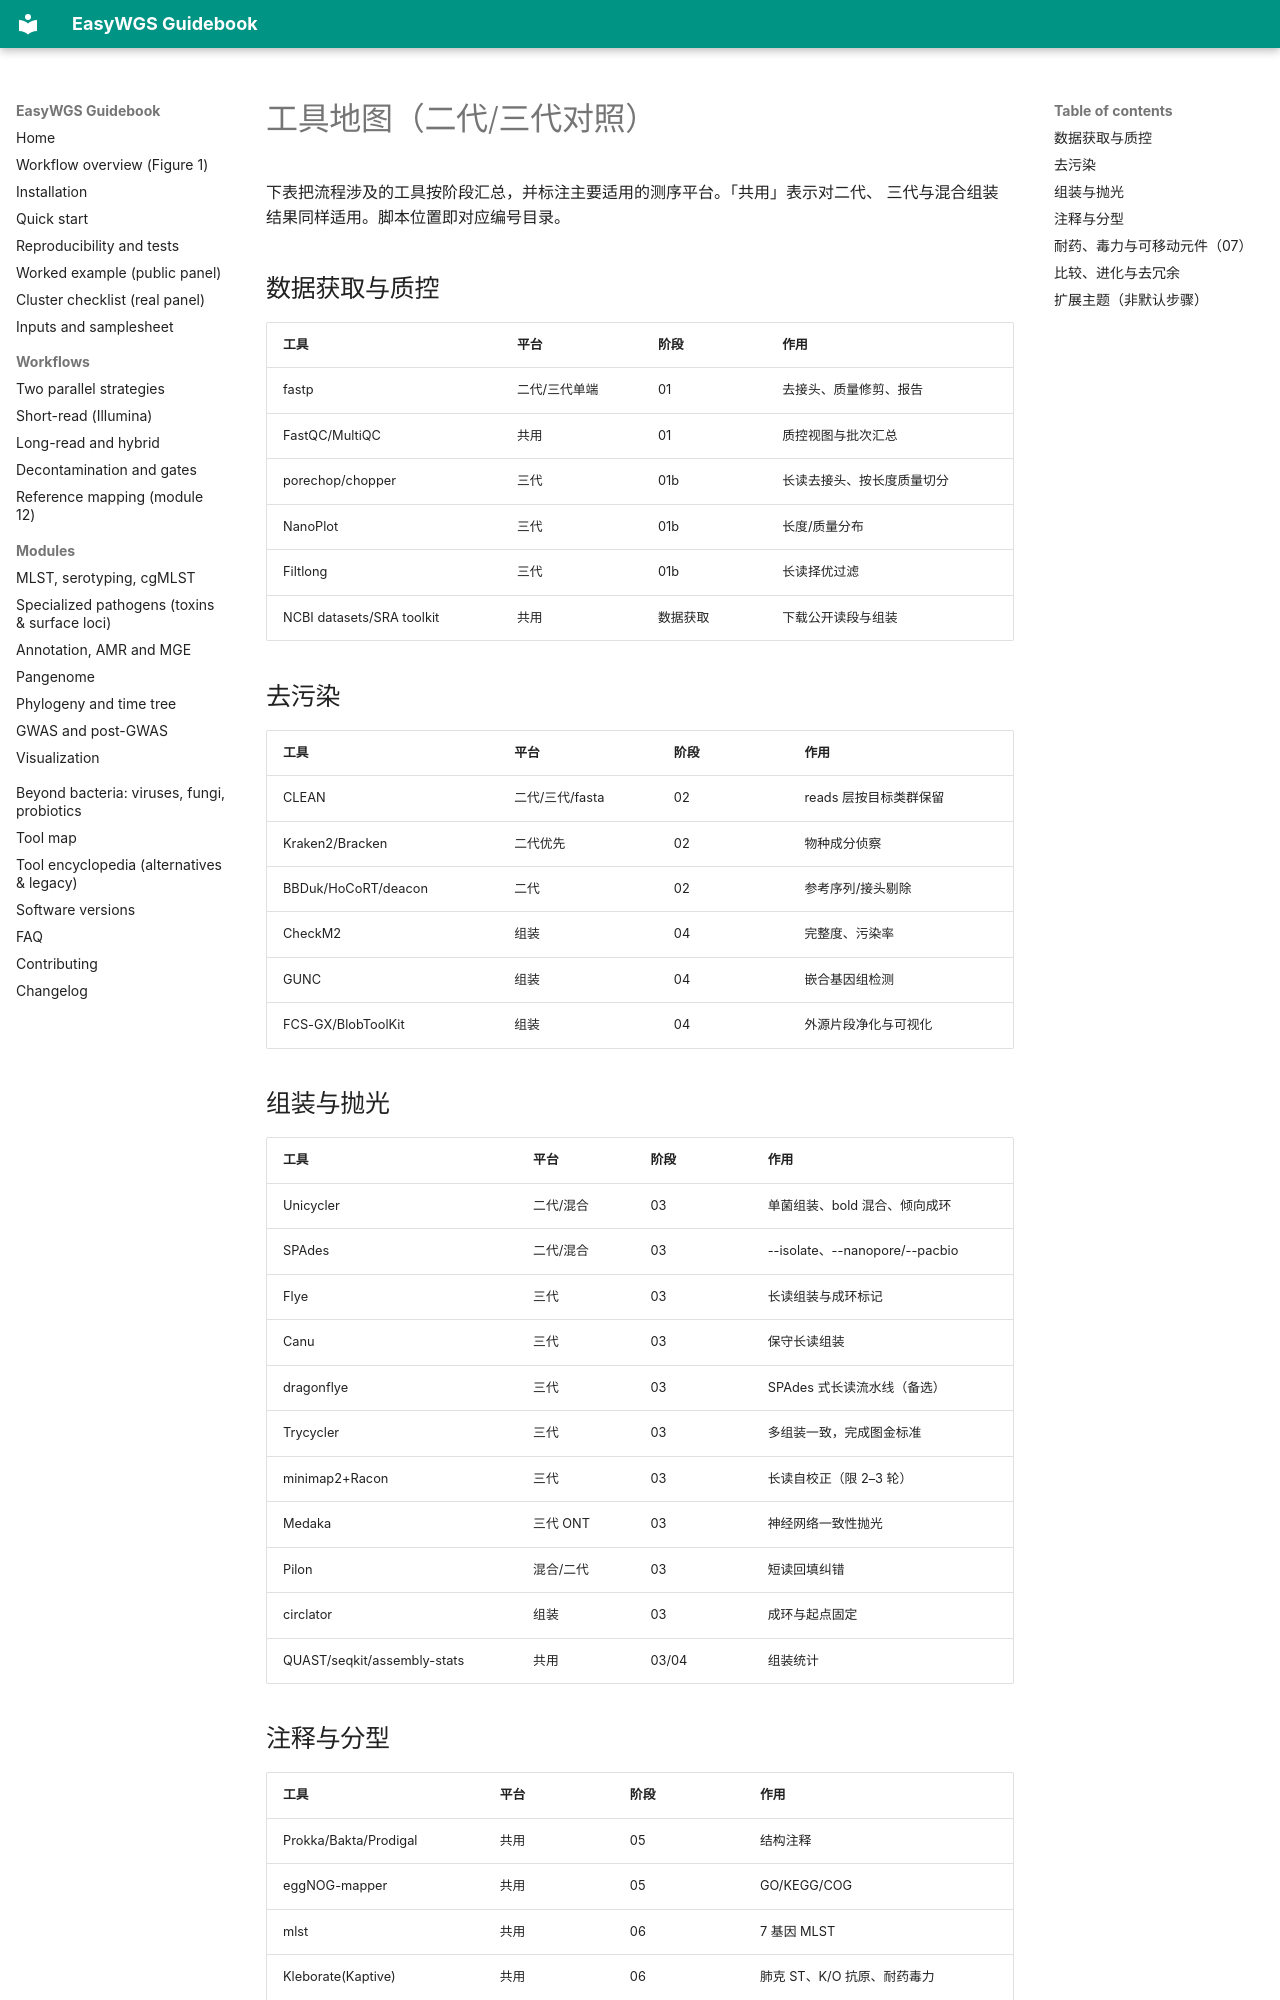

repository: LLQ95/EasyWGS · page: toolmap.zh/index.html · generator: mkdocs

# 工具地图（二代/三代对照）

下表把流程涉及的工具按阶段汇总，并标注主要适用的测序平台。「共用」表示对二代、
三代与混合组装结果同样适用。脚本位置即对应编号目录。

## 数据获取与质控

| 工具 | 平台 | 阶段 | 作用 |
| --- | --- | --- | --- |
| fastp | 二代/三代单端 | 01 | 去接头、质量修剪、报告 |
| FastQC/MultiQC | 共用 | 01 | 质控视图与批次汇总 |
| porechop/chopper | 三代 | 01b | 长读去接头、按长度质量切分 |
| NanoPlot | 三代 | 01b | 长度/质量分布 |
| Filtlong | 三代 | 01b | 长读择优过滤 |
| NCBI datasets/SRA toolkit | 共用 | 数据获取 | 下载公开读段与组装 |

## 去污染

| 工具 | 平台 | 阶段 | 作用 |
| --- | --- | --- | --- |
| CLEAN | 二代/三代/fasta | 02 | reads 层按目标类群保留 |
| Kraken2/Bracken | 二代优先 | 02 | 物种成分侦察 |
| BBDuk/HoCoRT/deacon | 二代 | 02 | 参考序列/接头剔除 |
| CheckM2 | 组装 | 04 | 完整度、污染率 |
| GUNC | 组装 | 04 | 嵌合基因组检测 |
| FCS-GX/BlobToolKit | 组装 | 04 | 外源片段净化与可视化 |

## 组装与抛光

| 工具 | 平台 | 阶段 | 作用 |
| --- | --- | --- | --- |
| Unicycler | 二代/混合 | 03 | 单菌组装、bold 混合、倾向成环 |
| SPAdes | 二代/混合 | 03 | --isolate、--nanopore/--pacbio |
| Flye | 三代 | 03 | 长读组装与成环标记 |
| Canu | 三代 | 03 | 保守长读组装 |
| dragonflye | 三代 | 03 | SPAdes 式长读流水线（备选） |
| Trycycler | 三代 | 03 | 多组装一致，完成图金标准 |
| minimap2+Racon | 三代 | 03 | 长读自校正（限 2–3 轮） |
| Medaka | 三代 ONT | 03 | 神经网络一致性抛光 |
| Pilon | 混合/二代 | 03 | 短读回填纠错 |
| circlator | 组装 | 03 | 成环与起点固定 |
| QUAST/seqkit/assembly-stats | 共用 | 03/04 | 组装统计 |
